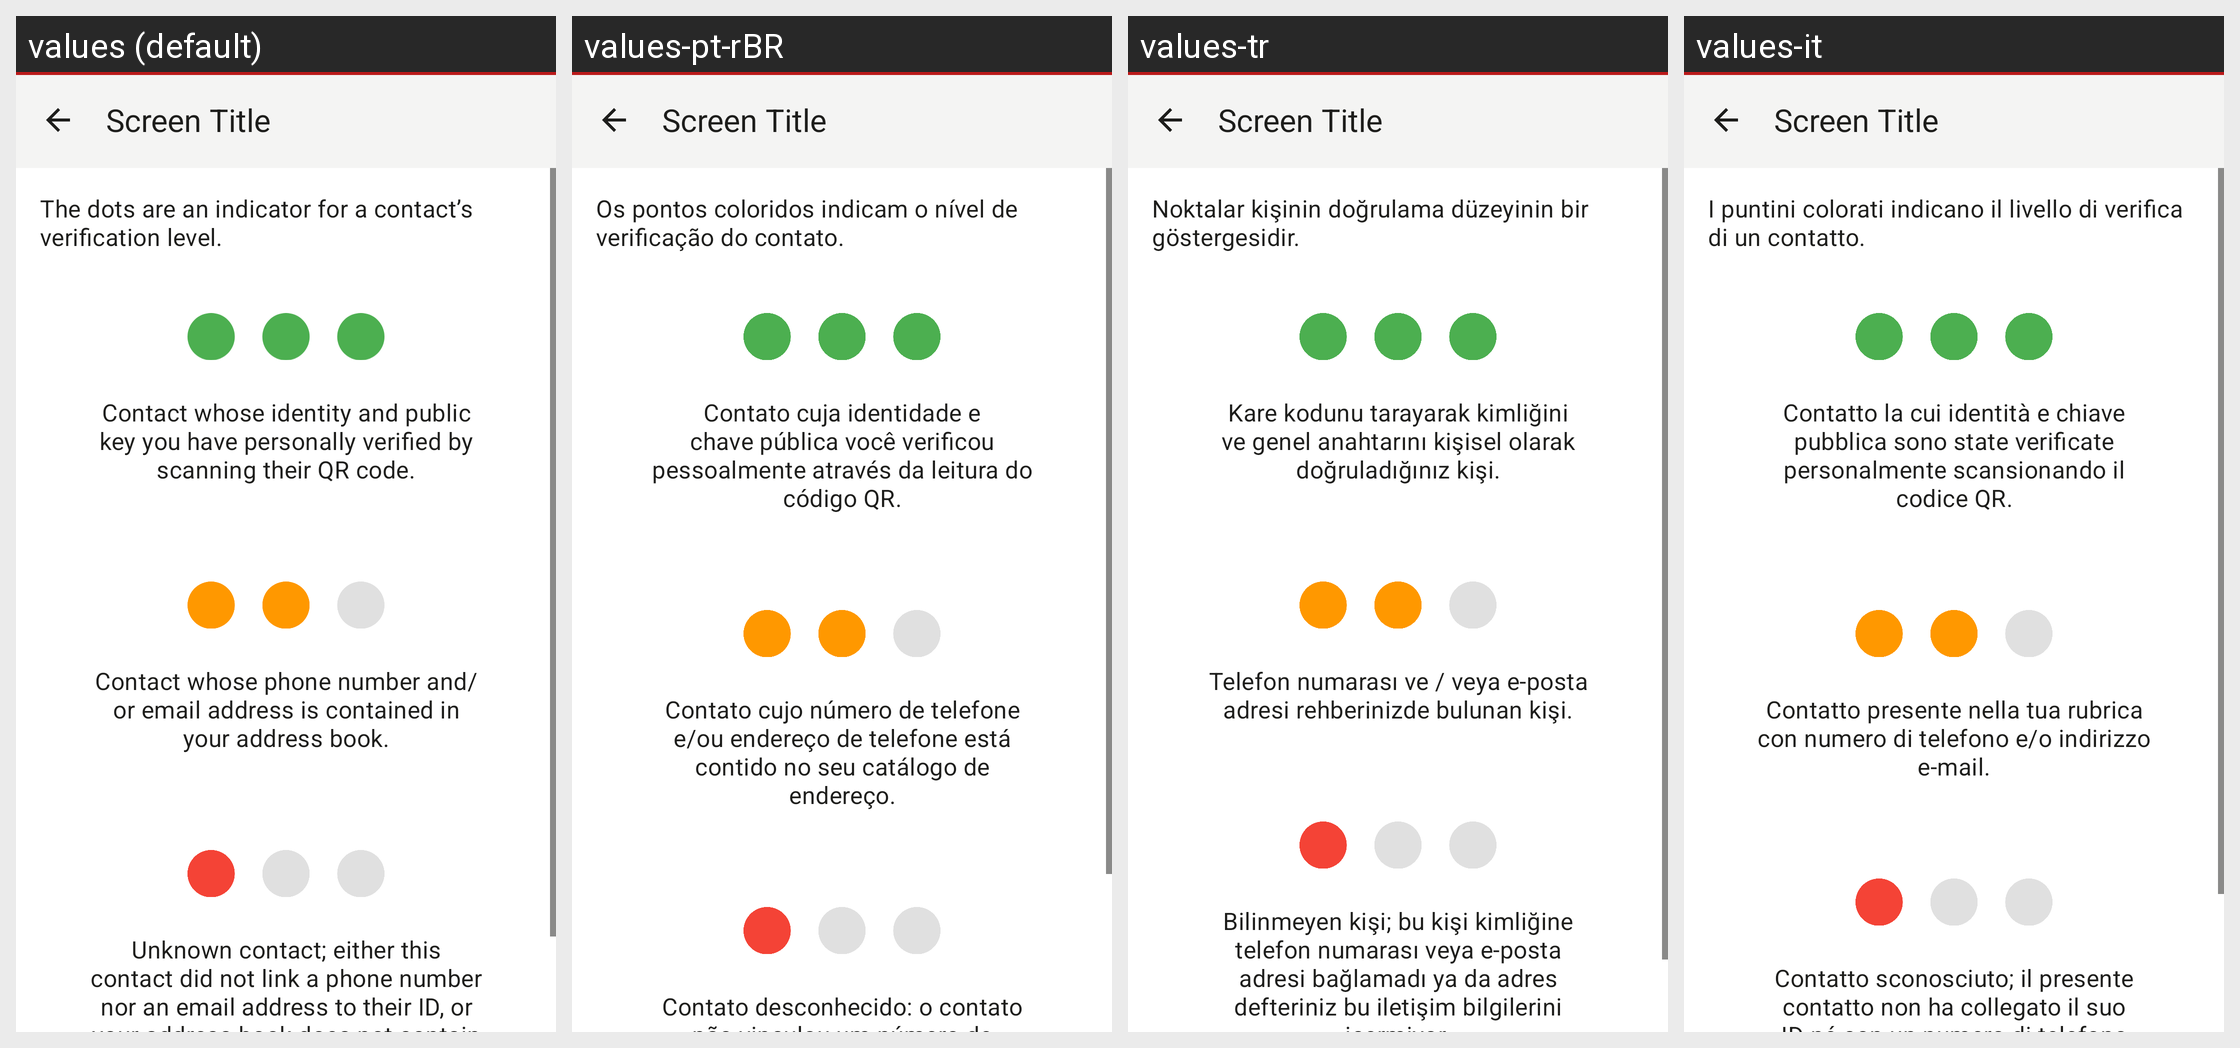

The same Android screen rendered under several of its app's locales, left to right. List the strings drawn on it with the default value and each locale's translation.
Android screen res/layout/activity_verification_level.xml rendered under 4 locales, left to right: values (default), values-pt-rBR, values-tr, values-it. Device: Nexus 5 (rendered at 1080×1920; each locale shown at half size, 540×960, under a caption strip naming it); theme Theme.Threema.WithToolbar.
Other locales in the repository, not shown: values-be-rBY, values-bg, values-ca, values-cs, values-de, values-es, values-fr, values-gsw, values-hu, values-ja, values-nl-rNL, values-no, values-pl, values-ru, values-sk, values-uk, values-zh-rCN, values-zh-rTW.
Strings drawn on this screen, with the default value and each locale's value (text and hints the layout hard-codes, and strings that could not be matched under every locale, appear in the picture but are not listed):

verification_settings_desc
  values: The dots are an indicator for a contact’s verification level.
  values-pt-rBR: Os pontos coloridos indicam o nível de verificação do contato.
  values-tr: Noktalar kişinin doğrulama düzeyinin bir göstergesidir.
  values-it: I puntini colorati indicano il livello di verifica di un contatto.

verification_level3_explain
  values: Contact whose identity and public key you have personally verified by scanning their QR code.
  values-pt-rBR: Contato cuja identidade e chave pública você verificou pessoalmente através da leitura do código QR.
  values-tr: Kare kodunu tarayarak kimliğini ve genel anahtarını kişisel olarak doğruladığınız kişi.
  values-it: Contatto la cui identità e chiave pubblica sono state verificate personalmente scansionando il codice QR.

verification_level2_explain
  values: Contact whose phone number and/or email address is contained in your address book.
  values-pt-rBR: Contato cujo número de telefone e/ou endereço de telefone está contido no seu catálogo de endereço.
  values-tr: Telefon numarası ve / veya e-posta adresi rehberinizde bulunan kişi.
  values-it: Contatto presente nella tua rubrica con numero di telefono e/o indirizzo e-mail.

verification_level1_explain
  values: Unknown contact; either this contact did not link a phone number nor an email address to their ID, or your address book does not contain these contact details.
  values-pt-rBR: Contato desconhecido: o contato não vinculou um número de telefone ou um endereço de e-mail ao ID, ou o seu catálogo de endereços não contém estas informações de contato.
  values-tr: Bilinmeyen kişi; bu kişi kimliğine telefon numarası veya e-posta adresi bağlamadı ya da adres defteriniz bu iletişim bilgilerini içermiyor.
  values-it: Contatto sconosciuto; il presente contatto non ha collegato il suo ID né con un numero di telefono né con un indirizzo e-mail, oppure questi dati non sono presenti nella tua rubrica.
